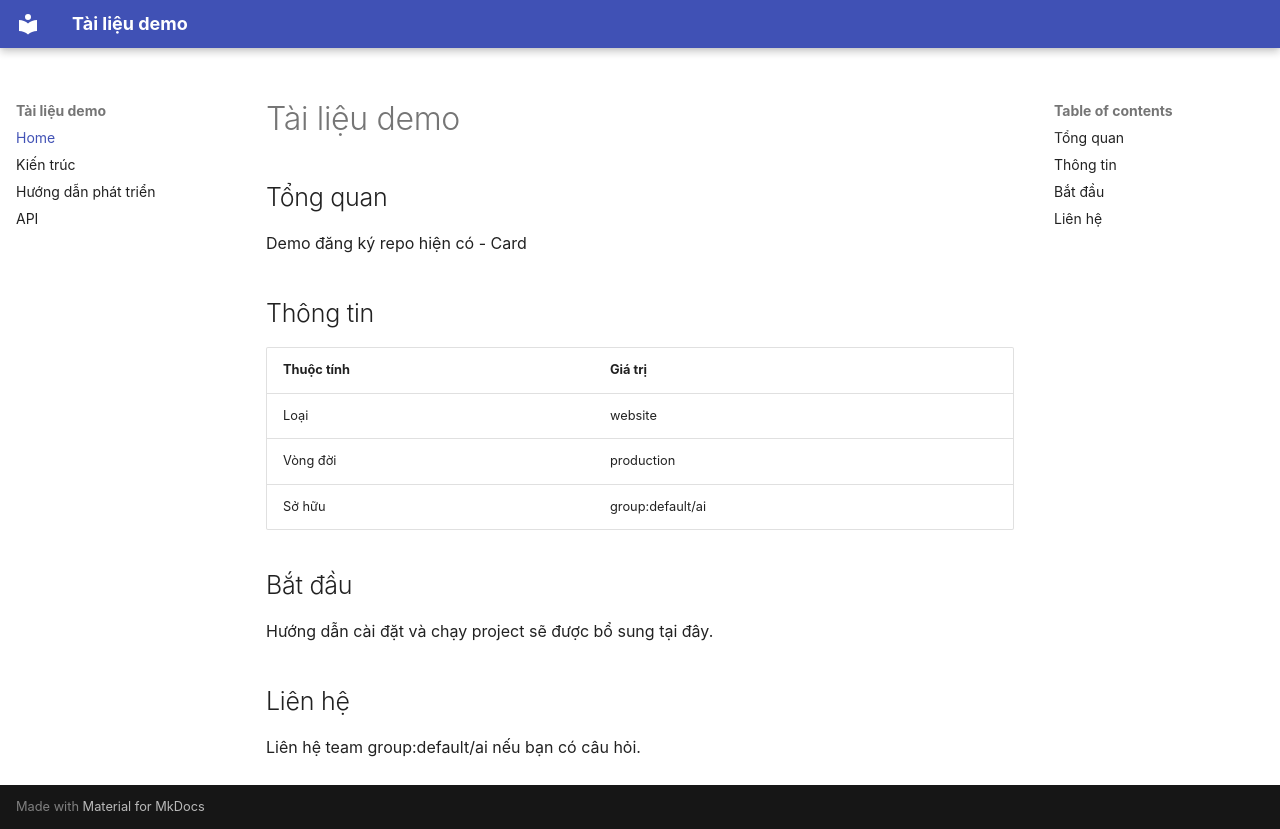

repository: tin12b1/card · page: index.html · generator: mkdocs


# Tài liệu demo

## Tổng quan

Demo đăng ký repo hiện có - Card

## Thông tin

| Thuộc tính | Giá trị |
|------------|---------|
| Loại | website |
| Vòng đời | production |
| Sở hữu | group:default/ai |

## Bắt đầu

Hướng dẫn cài đặt và chạy project sẽ được bổ sung tại đây.

## Liên hệ

Liên hệ team group:default/ai nếu bạn có câu hỏi.
